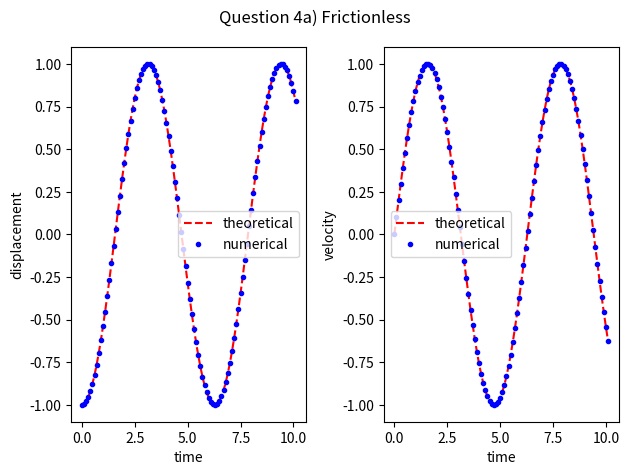
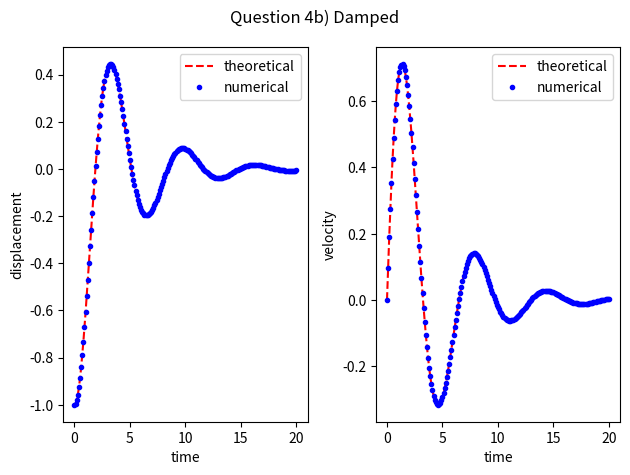
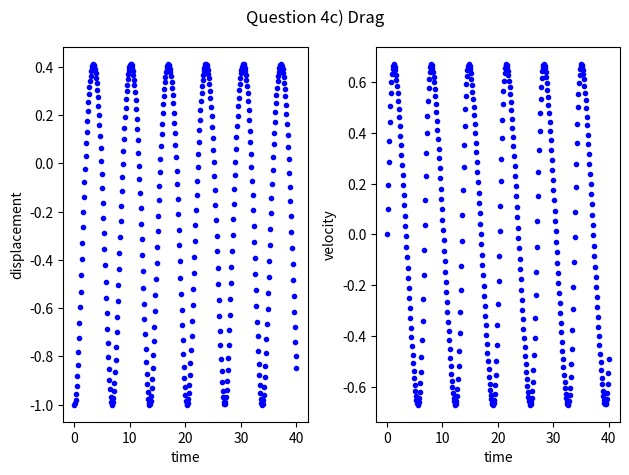

Write Python code to recreate these figures, in order.
# -*- coding: utf-8 -*-
"""
Created on Mon May 23 19:21:48 2022

[redacted]
"""


import numpy as np
import matplotlib.pyplot as plt


kappa = 1
gamma = 0.5
eta = 1

# dx/dt = v and 1/2 dv/dt= -kappa*x
def dudt_a(u, t = 0):
    return np.array([u[1],-kappa*u[0]])

# dx/dt = v and 1/2 dv/dt= -kappa*x -gamma v
def dudt_b(u, t = 0):
    return np.array([u[1],-kappa*u[0]-gamma*u[1]])

# dx/dt = v and 1/2 dv/dt= -kappa*x - eta v^2
def dudt_c(u, t = 0):
    return np.array([u[1],-kappa*u[0]-eta*u[1]**2]) 
    # Mistake in the question, drag force shoudl have been proportional to v^2 but always apposing the motion
    # As long and v^2 appeared you would recieve a mark
    #return np.array([u[1],-kappa*u[0]-eta*u[1]*np.abs(u[1])])


def RK4(h,f,t_n,u_n):
    k1 = h*f(u_n,      t_n)
    k2 = h*f(u_n+k1/2, t_n+h/2)
    k3 = h*f(u_n+k2/2, t_n+h/2)
    k4 = h*f(u_n+k3,   t_n+h)
    
    return u_n+1/6*(k1+2*k2+2*k3+k4)


# Question 1a)
# intial conditions
t_n = 0
u_n = np.array([-1,0])
h = 0.1

u = []
u.append(u_n)
t = []
t.append(t_n)

# loop until max time and keeping track of all u_n (position and velcoity) at times t_n
while t_n < 10:
    
    # Question 4a)
    u_n = RK4(h,dudt_a,t_n,u_n)

    t_n = t_n + h
    
    u.append(u_n)
    t.append(t_n)
   
u = np.asarray(u)
t = np.asarray(t)

# Theoretical curve
phi_0 = np.arctan2(u[0,1],-np.sqrt(kappa)*u[0,0])
x_th = u[0,0]/np.cos(phi_0)*np.cos(np.sqrt(kappa)*t+phi_0)
v_th = -np.sqrt(kappa)*u[0,0]/np.cos(phi_0)*np.sin(np.sqrt(kappa)*t+phi_0)


fig = plt.figure()
fig.suptitle('Question 4a) Frictionless')
ax = fig.subplots(1, 2)
ax[0].plot(t,x_th,'--r',label='theoretical')
ax[0].plot(t,u[:,0],'.b',label='numerical')
ax[0].set_xlabel('time')
ax[0].set_ylabel('displacement')
ax[0].legend()

ax[1].plot(t,v_th,'--r',label='theoretical')
ax[1].plot(t,u[:,1],'.b',label='numerical')
ax[1].set_xlabel('time')
ax[1].set_ylabel('velocity')
ax[1].legend()

plt.tight_layout()


#################################

# Question 1b)

t_n = 0
u_n = np.array([-1,0])
h = 0.1

u = []
u.append(u_n)
t = []
t.append(t_n)

while t_n < 20:
    u_n = RK4(h,dudt_b,t_n,u_n)
    t_n = t_n + h
    
    u.append(u_n)
    t.append(t_n)
   
u = np.asarray(u)
t = np.asarray(t)

# Theoretical curve
phi_0 = np.arctan2(-gamma/2-u[0,1]/u[0,0],np.sqrt(kappa-gamma**2/4))
x_th = u[0,0]/np.cos(phi_0)*np.exp(-gamma/2*t)*np.cos(np.sqrt(kappa-gamma**2/4)*t+phi_0)
v_th = -gamma/2*u[0,0]/np.cos(phi_0)*np.exp(-gamma/2*t)*np.cos(np.sqrt(kappa-gamma**2/4)*t+phi_0)\
    - np.sqrt(kappa-gamma**2/4)*u[0,0]/np.cos(phi_0)*np.exp(-gamma/2*t)*np.sin(np.sqrt(kappa-gamma**2/4)*t+phi_0)

fig = plt.figure()
fig.suptitle('Question 4b) Damped')
ax = fig.subplots(1, 2)
ax[0].plot(t,x_th,'--r',label='theoretical')
ax[0].plot(t,u[:,0],'.b',label='numerical')
ax[0].set_xlabel('time')
ax[0].set_ylabel('displacement')
ax[0].legend()

ax[1].plot(t,v_th,'--r',label='theoretical')
ax[1].plot(t,u[:,1],'.b',label='numerical')
ax[1].set_xlabel('time')
ax[1].set_ylabel('velocity')
ax[1].legend()
plt.tight_layout()


#################################


# Question 1c)

t_n = 0
u_n = np.array([-1,0])
h = 0.1

u = []
u.append(u_n)
t = []
t.append(t_n)

while t_n < 40:
    u_n = RK4(h,dudt_c,t_n,u_n)
    t_n = t_n + h
    
    u.append(u_n)
    t.append(t_n)
   
u = np.asarray(u)
t = np.asarray(t)

fig = plt.figure()
fig.suptitle('Question 4c) Drag')
ax = fig.subplots(1, 2)
ax[0].plot(t,u[:,0],'.b',label='numerical')
ax[0].set_xlabel('time')
ax[0].set_ylabel('displacement')

ax[1].plot(t,u[:,1],'.b',label='numerical')
ax[1].set_xlabel('time')
ax[1].set_ylabel('velocity')


plt.tight_layout()